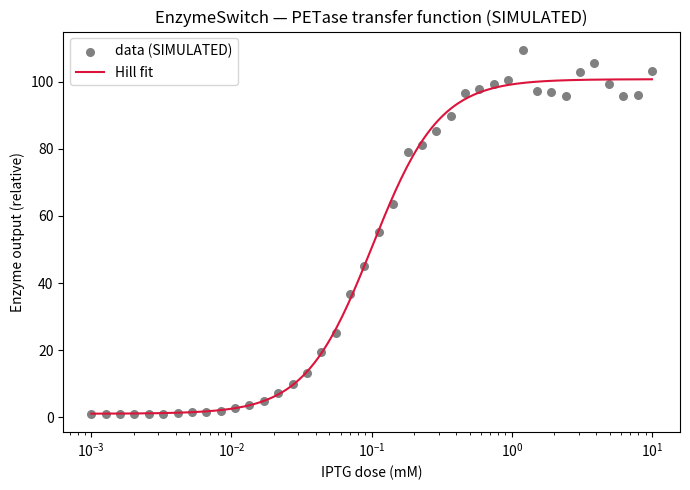

The matplotlib source for this figure: (Note: this script raises an exception after producing the figure.)
#!/usr/bin/env python3
"""transfer_function.py

Answers the question: "how much enzyme do I get for each dose of IPTG?"
We fit a Hill curve to dose-response data and read off 3 numbers:
  EC50 (K), Hill coefficient (n), fold induction (dynamic range).

NOTE: the data used here is SIMULATED DEMO DATA (no wet-lab measurement).
"""

import numpy as np
import matplotlib.pyplot as plt
from scipy.optimize import curve_fit

# ----------------------------------------------------------------------
# THE HILL EQUATION — the S-curve we expect from this circuit.
#   y(I) = y_min + (y_max - y_min) * (I**n) / (K**n + I**n)
#
#   y     = enzyme output
#   I     = IPTG dose (input)
#   K     = EC50, the dose giving half-max output (switch sensitivity)
#   n     = Hill coefficient, curve steepness (n>1 = switchy/digital)
#   y_min = basal (leaky) output at zero inducer
#   y_max = saturated output at high inducer
# ----------------------------------------------------------------------
def hill_activation(I, y_min, y_max, K, n):
    """Evaluate the Hill activation curve at dose I (vectorised)."""
    return y_min + (y_max - y_min) * (I**n) / (K**n + I**n)

# ----------------------------------------------------------------------
# STEP 1 — build SIMULATED demo data (not a measurement!).
#
# True underlying parameters (the "answer key" of the simulation):
#   K ~ 0.1 mM IPTG, n ~ 1.8, fold induction ~100x.
# These are biologically plausible for LacI/IPTG/T7, but they are DEMO.
# We generate fake noisy measurements around this true curve, so that
# the fit later should recover values close to these truth parameters.
# ----------------------------------------------------------------------
def make_demo_data(rng_seed=42):
    """Return (doses, measurements) simulated around known Hill params."""
    # hidden truth parameters — only used to CREATE the fake data
    true_K = 0.1    # mM IPTG (EC50)
    true_n = 1.8    # Hill coefficient
    true_ymin = 1.0 # basal output (relative units)
    true_ymax = 100.0 # saturated output (100x above basal)

    # doses spread across a log range (0.001 to 10 mM IPTG), 40 points
    doses = np.logspace(-3, 1, 40)

    # clean signal from the true curve
    signal = hill_activation(doses, true_ymin, true_ymax, true_K, true_n)

    # add random measurement noise (proportional noise, biological style)
    rng = np.random.default_rng(rng_seed)
    noise = rng.normal(0, 0.05, size=doses.size)  # ~5% noise
    measured = signal * (1 + noise)

    # clip at zero (can't have negative enzyme)
    measured = np.maximum(measured, 0)

    return doses, measured

# ----------------------------------------------------------------------
# STEP 2 — fit the Hill curve to the data.
# curve_fit tweaks (y_min, y_max, K, n) until its curve best matches data.
# We give log-space-friendly initial guesses + bounds to help it converge.
# ----------------------------------------------------------------------
def fit_hill(doses, measured):
    """Fit the Hill activation model. Return fitted params + covariance."""
    # initial guesses: K=0.5, n=1, y_min=min(data), y_max=max(data)
    p0 = [measured.min(), measured.max(), 0.5, 1.0]
    # bounds keep parameters physically sensible
    bounds = (
        [0,   0,   1e-4, 0.1],   # lower bounds
        [1e3, 1e4, 10,   8],     # upper bounds
    )
    params, cov = curve_fit(
        hill_activation, doses, measured, p0=p0, bounds=bounds
    )
    return params, cov

# ----------------------------------------------------------------------
# STEP 3 — validation: are the residuals small? Is the fit good?
# We also package the "device ID card" (the 3 headline numbers).
# ----------------------------------------------------------------------
def summarize(params, doses, measured):
    """Print the device summary and return a dict of headline numbers."""
    y_min, y_max, K, n = params

    # fit quality: compare model vs data
    predicted = hill_activation(doses, *params)
    residuals = measured - predicted
    rms_resid = float(np.sqrt(np.mean(residuals**2)))

    fold = y_max / y_min  # dynamic range = fold induction

    print("=== Transfer function fit (SIMULATED DEMO DATA) ===")
    print(f"  EC50 (K)          : {K:8.4f} mM IPTG")
    print(f"  Hill coefficient n: {n:8.3f}")
    print(f"  Basal (y_min)     : {y_min:8.2f}")
    print(f"  Saturated (y_max) : {y_max:8.2f}")
    print(f"  Fold induction    : {fold:8.1f}x")
    print(f"  Fit RMS residual  : {rms_resid:8.4f} (small = good fit)")
    print("\n  NOTE: this is SIMULATED demo data, not a wet-lab measurement.")

    return {"EC50_mM": K, "n": n, "ymin": y_min, "ymax": y_max, "fold": fold}

# ----------------------------------------------------------------------
# STEP 4 — plot data points + fitted curve -> figures/transfer_function.png
# ----------------------------------------------------------------------
def plot_fit(doses, measured, params):
    """Save the dose-response figure to figures/transfer_function.png."""
    # dense curve for a smooth line
    I_smooth = np.logspace(-3, 1, 200)
    y_smooth = hill_activation(I_smooth, *params)

    fig, ax = plt.subplots(figsize=(7, 5))
    ax.scatter(doses, measured, label="data (SIMULATED)", color="gray", s=30)
    ax.plot(I_smooth, y_smooth, label="Hill fit", color="crimson")
    ax.set_xscale("log")            # IPTG dose is better shown on log axis
    ax.set_xlabel("IPTG dose (mM)")
    ax.set_ylabel("Enzyme output (relative)")
    ax.set_title("EnzymeSwitch — PETase transfer function (SIMULATED)")
    ax.legend()
    fig.tight_layout()
    fig.savefig("figures/transfer_function.png", dpi=150)
    plt.close(fig)                  # don't leave a hanging window
    print("  Saved figure: figures/transfer_function.png")

# ----------------------------------------------------------------------
# main — only runs when you type: python src/transfer_function.py
# ----------------------------------------------------------------------
if __name__ == "__main__":
    doses, measured = make_demo_data()
    params, cov = fit_hill(doses, measured)
    summary = summarize(params, doses, measured)
    plot_fit(doses, measured, params)
